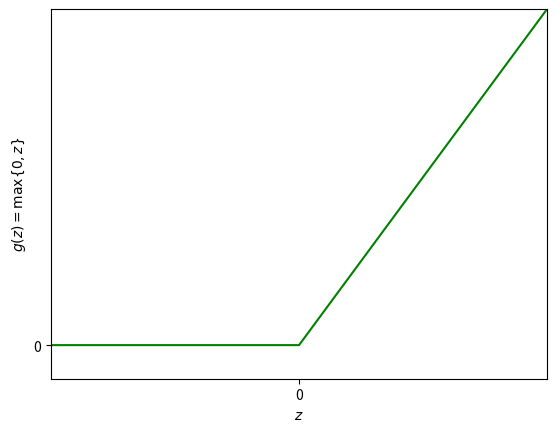

Here is the Python script that generated this plot:
import matplotlib.pyplot as plt 

ax = plt.axes()                                                         

ax.plot([-2, 0, 2],[0, 0, 2],'g')                                          

ax.set_ylabel(r'$g(z) = \mathrm{max} \{0,z\}$')                                   
ax.set_xlabel(r'$z$')

ax.xaxis.set_major_locator(plt.MultipleLocator(2))                         

ax.yaxis.set_major_locator(plt.MultipleLocator(2))

ax.set_xlim([-1,1])
ax.set_ylim([-.1,1])


plt.show()                                                             


